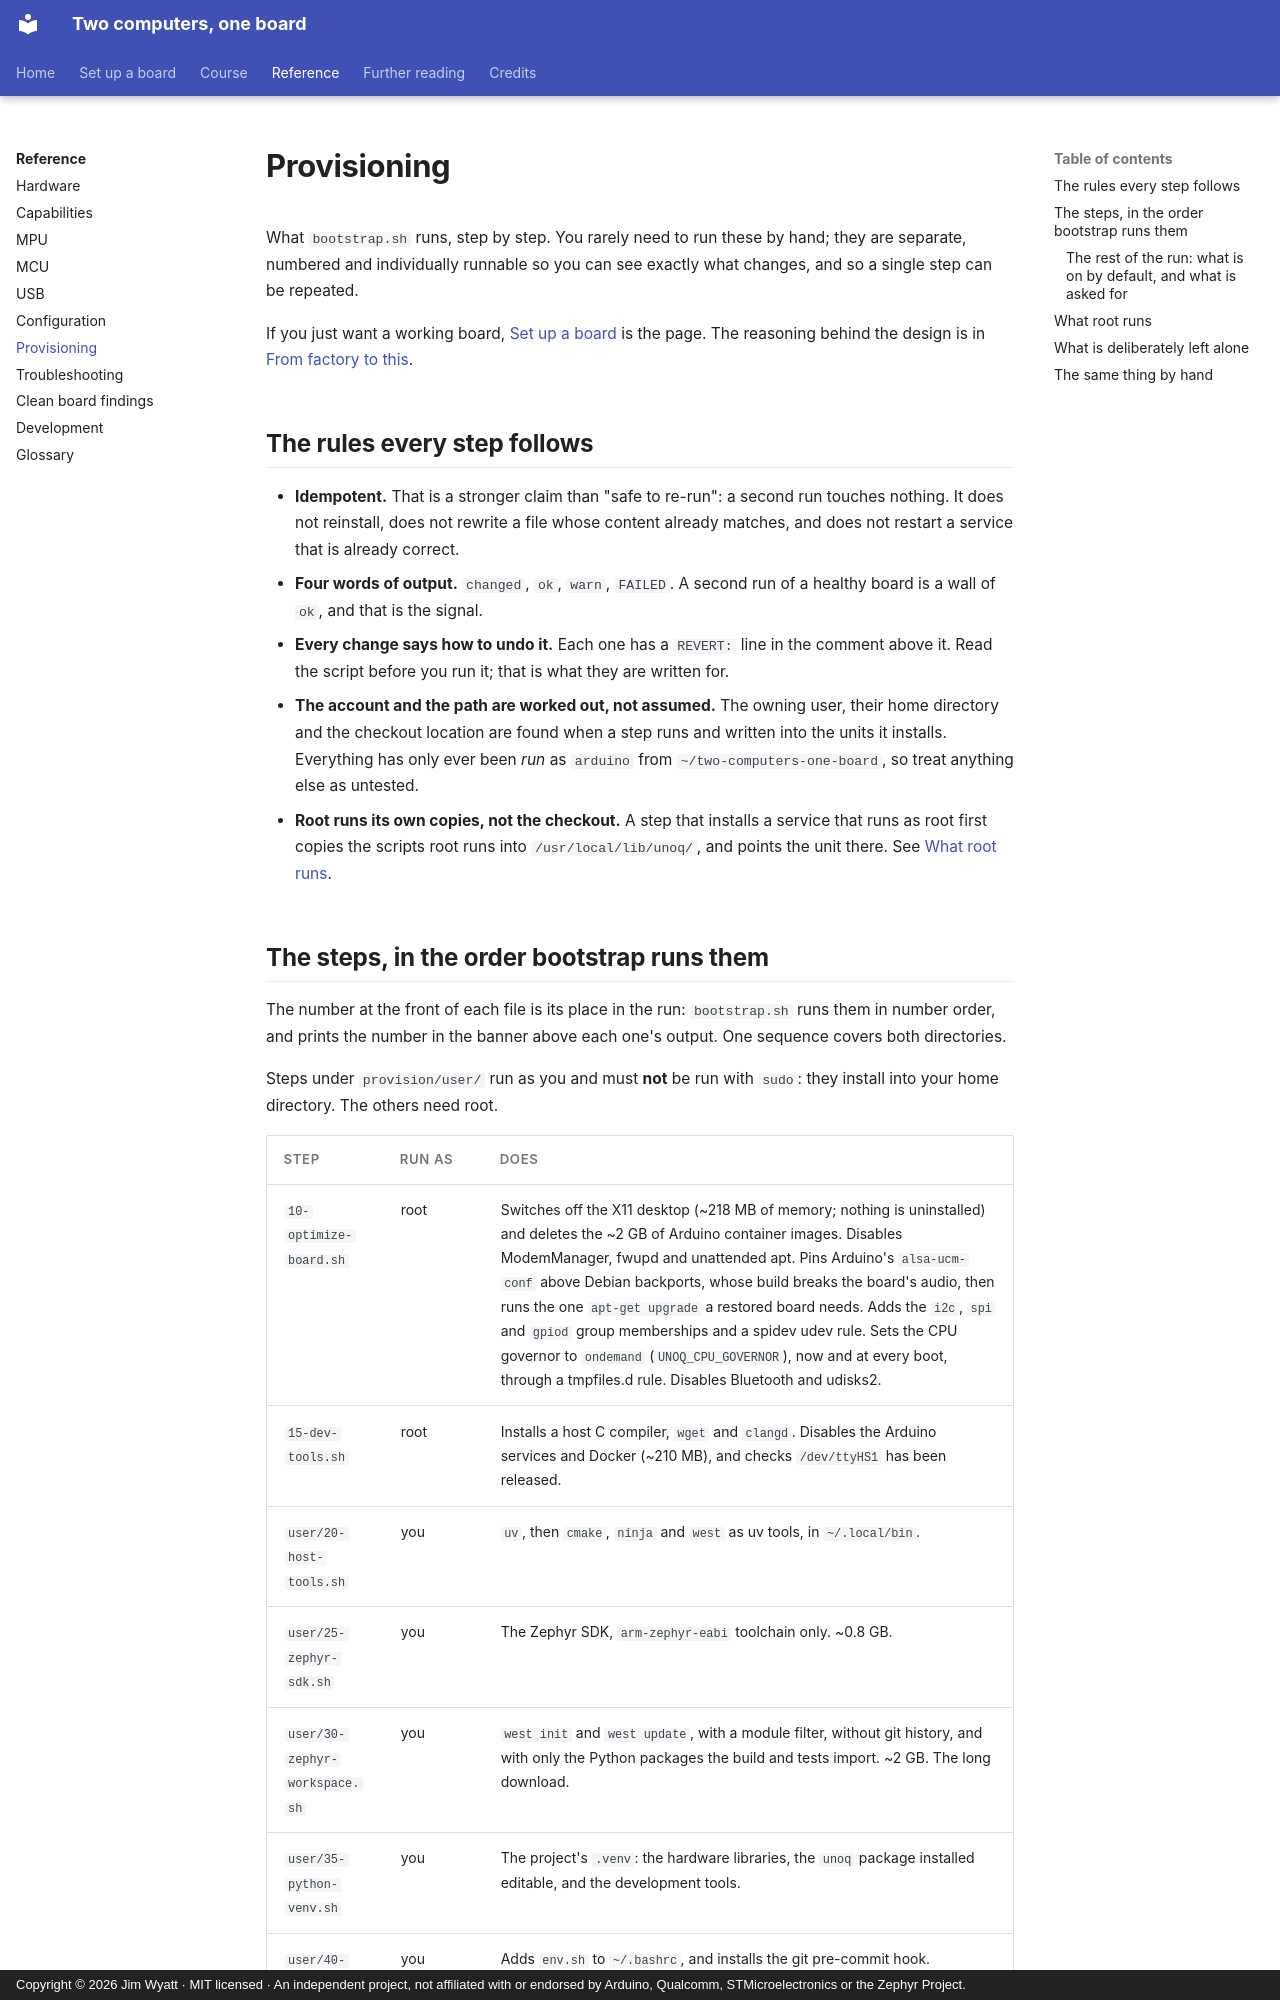

repository: jim-wyatt/two-computers-one-board · page: reference/provisioning.html · generator: mkdocs · copyright: Copyright © 2026 Jim Wyatt · MIT licensed · An independent project, not affiliated with or endorsed by Arduino, Qualcomm, STMicroelectronics or the Zephyr Project.

<!--
Copyright (c) 2026 Jim Wyatt
SPDX-License-Identifier: MIT
-->
# Provisioning

What `bootstrap.sh` runs, step by step. You rarely need to run these by hand;
they are separate, numbered and individually runnable so you can see exactly
what changes, and so a single step can be repeated.

If you just want a working board, [Set up a board](../setup.md) is the page.
The reasoning behind the design is in
[From factory to this](../learn/from-factory-to-this.md).

## The rules every step follows

- **Idempotent.** That is a stronger claim than "safe to re-run": a second run
  touches nothing. It does not reinstall, does not rewrite a file whose content
  already matches, and does not restart a service that is already correct.
- **Four words of output.** `changed`, `ok`, `warn`, `FAILED`. A second run of a
  healthy board is a wall of `ok`, and that is the signal.
- **Every change says how to undo it.** Each one has a `REVERT:` line in the
  comment above it. Read the script before you run it; that is what they are
  written for.
- **The account and the path are worked out, not assumed.** The owning user,
  their home directory and the checkout location are found when a step runs and
  written into the units it installs. Everything has only ever been *run* as
  `arduino` from `~/two-computers-one-board`, so treat anything else as
  untested.
- **Root runs its own copies, not the checkout.** A step that installs a
  service that runs as root first copies the scripts root runs into
  `/usr/local/lib/unoq/`, and points the unit there. See
  [What root runs](#what-root-runs).

## The steps, in the order bootstrap runs them

The number at the front of each file is its place in the run: `bootstrap.sh`
runs them in number order, and prints the number in the banner above each
one's output. One sequence covers both directories.

Steps under `provision/user/` run as you and must **not** be run with `sudo`:
they install into your home directory. The others need root.

| Step | Run as | Does |
|---|---|---|
| `10-optimize-board.sh` | root | Switches off the X11 desktop (~218 MB of memory; nothing is uninstalled) and deletes the ~2 GB of Arduino container images. Disables ModemManager, fwupd and unattended apt. Pins Arduino's `alsa-ucm-conf` above Debian backports, whose build breaks the board's audio, then runs the one `apt-get upgrade` a restored board needs. Adds the `i2c`, `spi` and `gpiod` group memberships and a spidev udev rule. Sets the CPU governor to `ondemand` (`UNOQ_CPU_GOVERNOR`), now and at every boot, through a tmpfiles.d rule. Disables Bluetooth and udisks2. |
| `15-dev-tools.sh` | root | Installs a host C compiler, `wget` and `clangd`. Disables the Arduino services and Docker (~210 MB), and checks `/dev/ttyHS1` has been released. |
| `user/20-host-tools.sh` | you | `uv`, then `cmake`, `ninja` and `west` as uv tools, in `~/.local/bin`. |
| `user/25-zephyr-sdk.sh` | you | The Zephyr SDK, `arm-zephyr-eabi` toolchain only. ~0.8 GB. |
| `user/30-zephyr-workspace.sh` | you | `west init` and `west update`, with a module filter, without git history, and with only the Python packages the build and tests import. ~2 GB. The long download. |
| `user/35-python-venv.sh` | you | The project's `.venv`: the hardware libraries, the `unoq` package installed editable, and the development tools. |
| `user/40-shell-env.sh` | you | Adds `env.sh` to `~/.bashrc`, and installs the git pre-commit hook. |
| `45-mcu-link.sh` | root | Installs `tio`, refreshes [root's copies of the scripts](#what-root-runs), and installs `unoq-link.service`, which sets BOOT0 and the serial-link enable at every boot. **Without this the board looks dead after a reboot.** Runs after the venv exists, because it uses it to verify the lines. |
| `50-status-leds.sh` | root | Refreshes [root's copies of the scripts](#what-root-runs) and installs `unoq-leds.service`, restarting it if the unit or a script changed. Not optional: the LEDs are the board's only output when the network is down. |

Then, as stage `60`, the firmware is built with `mcu/zbuild.sh` and written
with `mcu/flash-all.sh`: bootloader and application together, because a signed
application flashed by itself has no bootloader in front of it.
`--skip-mcu` leaves both out.
